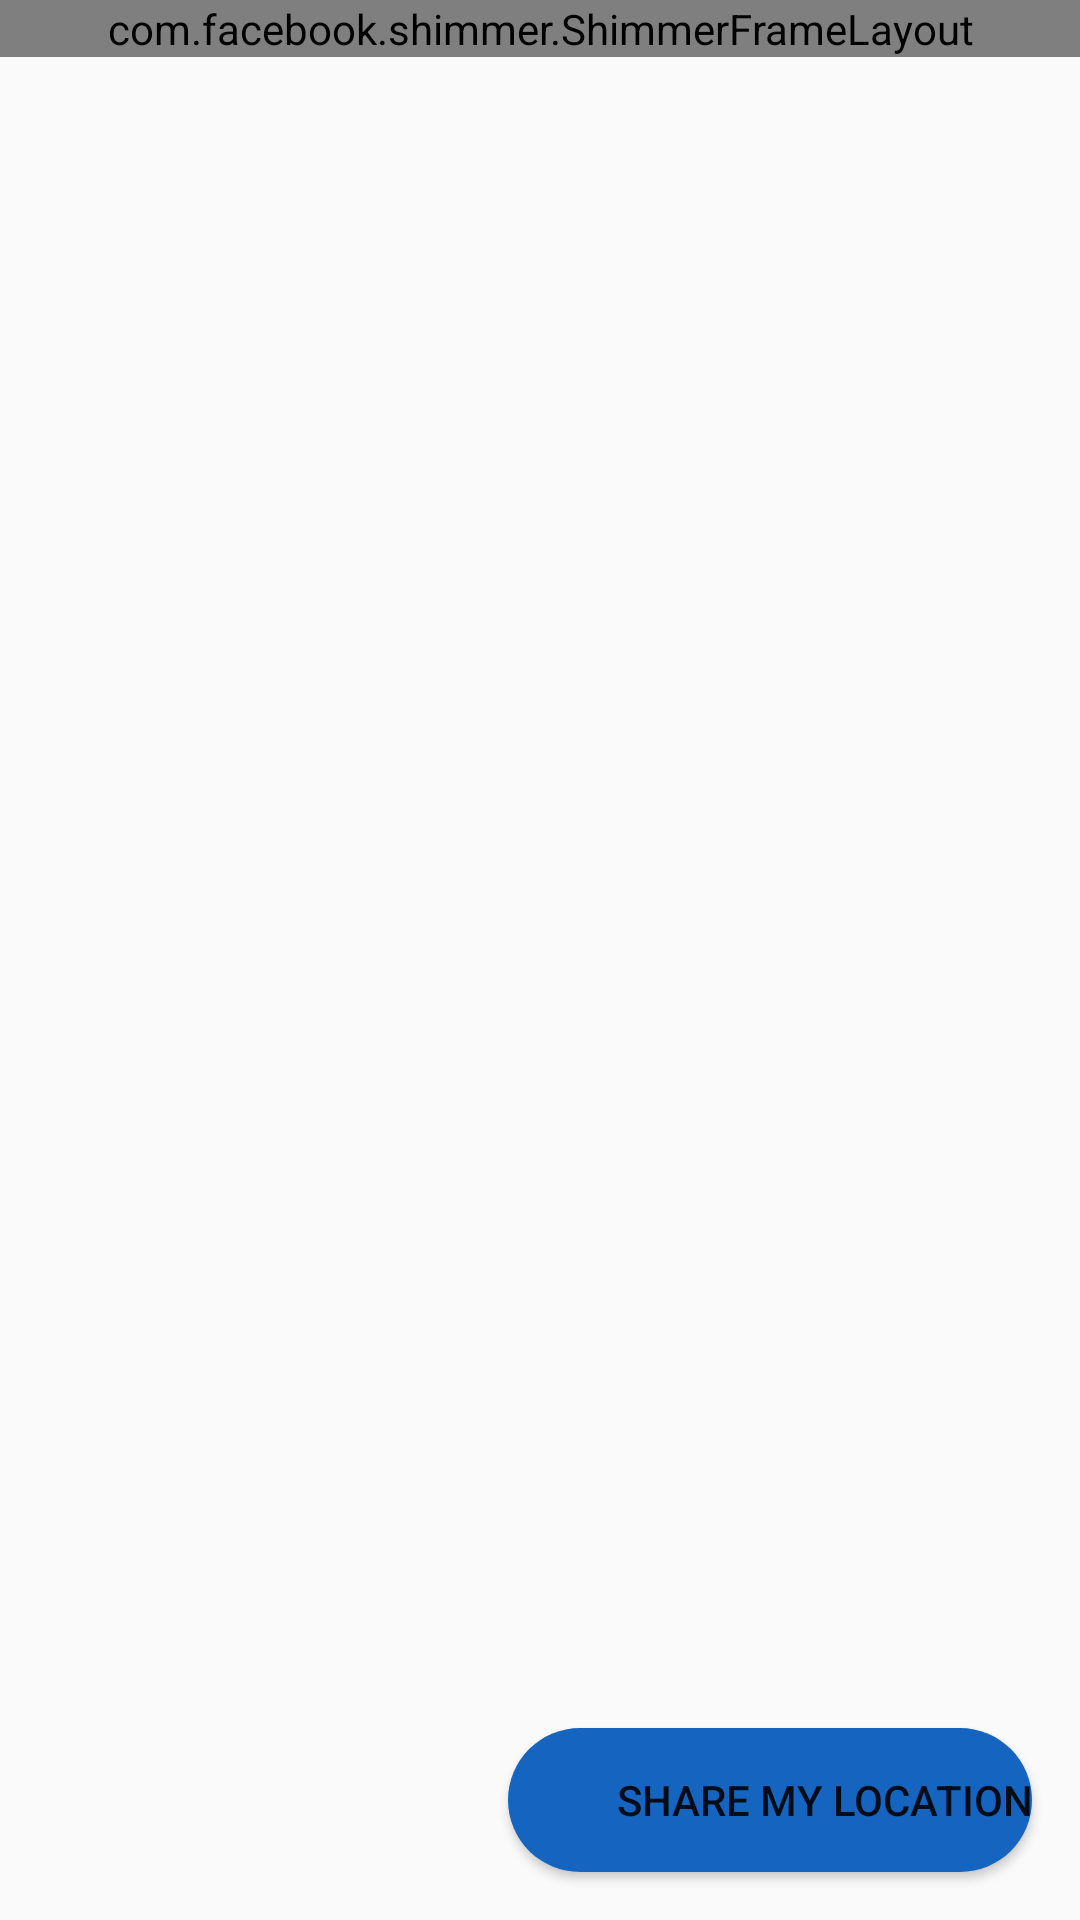

Android layout source for this screen:
<!-- AndroidManifest.xml: application theme Theme.SotoonTest -->
<!-- res/layout/fragment_ask_permission.xml -->
<?xml version="1.0" encoding="utf-8"?>
<androidx.constraintlayout.widget.ConstraintLayout xmlns:android="http://schemas.android.com/apk/res/android"
    xmlns:shimmer="http://schemas.android.com/apk/res-auto"
    xmlns:app="http://schemas.android.com/apk/res-auto"
    android:layout_width="match_parent"
    android:background="#FAFAFA"
    android:layout_height="match_parent">

    <com.facebook.shimmer.ShimmerFrameLayout
        android:id="@+id/shimmer_view_container"
        android:layout_width="0dp"
        android:layout_height="wrap_content"
        shimmer:layout_constraintEnd_toEndOf="parent"
        shimmer:layout_constraintStart_toStartOf="parent"
        shimmer:layout_constraintTop_toTopOf="parent">

        <LinearLayout
            android:layout_width="match_parent"
            android:layout_height="wrap_content"
            android:orientation="vertical">

            <include layout="@layout/template_shimmer" />

            <include layout="@layout/template_shimmer" />

            <include layout="@layout/template_shimmer" />
        </LinearLayout>

    </com.facebook.shimmer.ShimmerFrameLayout>

    <Button
        android:id="@+id/btn_share_location"
        android:layout_width="wrap_content"
        android:layout_height="wrap_content"
        android:paddingStart="36dp"
        android:layout_margin="16dp"
        android:text="share my location"
        android:background="@drawable/shape_radiuce_rectangle_blue"
        shimmer:layout_constraintEnd_toEndOf="parent"
        shimmer:layout_constraintBottom_toBottomOf="parent"/>

    <ImageView
        android:layout_width="20dp"
        android:layout_height="20dp"
        android:elevation="3dp"
        android:src="@drawable/ic_marker"
        android:layout_marginStart="8dp"
        shimmer:layout_constraintTop_toTopOf="@+id/btn_share_location"
        shimmer:layout_constraintBottom_toBottomOf="@+id/btn_share_location"
        shimmer:layout_constraintStart_toStartOf="@+id/btn_share_location"
        shimmer:tint="@color/white" />

</androidx.constraintlayout.widget.ConstraintLayout>
<!-- res/layout/template_shimmer.xml (included above) -->
<?xml version="1.0" encoding="utf-8"?>
<androidx.constraintlayout.widget.ConstraintLayout xmlns:android="http://schemas.android.com/apk/res/android"
    xmlns:app="http://schemas.android.com/apk/res-auto"
    xmlns:tools="http://schemas.android.com/tools"
    android:layout_width="match_parent"
    android:layout_height="wrap_content"
    android:background="#FAFAFA">

    <ImageView
        android:id="@+id/img"
        android:layout_width="48dp"
        android:layout_height="48dp"
        android:layout_margin="16dp"
        android:src="@drawable/ic_picture"
        app:layout_constraintStart_toStartOf="parent"
        app:layout_constraintBottom_toTopOf="@+id/line"
        app:layout_constraintTop_toTopOf="parent"
        app:tint="@color/shimmer_background" />

    <View
        android:id="@+id/title"
        android:layout_width="0dp"
        android:layout_height="28dp"
        android:layout_marginTop="16dp"
        android:layout_marginEnd="38dp"
        android:layout_marginStart="38dp"
        android:background="@drawable/shape_radiuce_rectangle"
        app:layout_constraintStart_toEndOf="@+id/img"
        app:layout_constraintEnd_toEndOf="parent"
        app:layout_constraintTop_toTopOf="parent" />

    <View
        android:id="@+id/distance"
        android:layout_width="0dp"
        android:layout_height="20dp"
        android:layout_marginTop="8dp"
        android:layout_marginEnd="68dp"
        android:layout_marginStart="68dp"
        android:background="@drawable/shape_radiuce_rectangle"
        app:layout_constraintEnd_toEndOf="parent"
        app:layout_constraintStart_toEndOf="@+id/img"
        app:layout_constraintTop_toBottomOf="@+id/title" />

    <View
        android:id="@+id/line"
        android:layout_width="0dp"
        android:layout_height="1dp"
        android:layout_marginEnd="16dp"
        android:layout_marginStart="16dp"
        android:background="@color/shimmer_background"
        android:layout_marginTop="16dp"
        app:layout_constraintTop_toBottomOf="@+id/distance"
        app:layout_constraintEnd_toEndOf="parent"
        app:layout_constraintStart_toStartOf="parent" />

</androidx.constraintlayout.widget.ConstraintLayout>
<!-- resources referenced by this layout -->
<resources>
  <color name="shimmer_background">#dddddd</color>
  <color name="white">#FFFFFFFF</color>
  <!-- drawable shape_radiuce_rectangle (drawable) -->
  <?xml version="1.0" encoding="utf-8"?>
  <shape xmlns:android="http://schemas.android.com/apk/res/android"
      android:shape="rectangle">
  
      <solid android:color="@color/shimmer_background" />
  
      <corners android:radius="8dp" />
  
  </shape>
  <!-- drawable shape_radiuce_rectangle_blue (drawable-v24) -->
  <?xml version="1.0" encoding="utf-8"?>
  <shape xmlns:android="http://schemas.android.com/apk/res/android"
      android:shape="rectangle">
  
      <solid android:color="@color/blue" />
  
      <corners android:radius="32dp" />
  
  </shape>
  <style name="Theme.SotoonTest" parent="Theme.MaterialComponents.DayNight.DarkActionBar">
          
          <item name="colorPrimary">@color/purple_500</item>
          <item name="colorPrimaryVariant">@color/purple_700</item>
          <item name="colorOnPrimary">@color/white</item>
          
          <item name="colorSecondary">@color/teal_200</item>
          <item name="colorSecondaryVariant">@color/teal_700</item>
          <item name="colorOnSecondary">@color/black</item>
          
          <item name="android:statusBarColor" tools:targetApi="l">?attr/colorPrimaryVariant</item>
          
      </style>
  <color name="blue">#1565c0</color>
  <color name="purple_500">#FF6200EE</color>
  <color name="purple_700">#FF3700B3</color>
  <color name="teal_200">#FF03DAC5</color>
  <color name="teal_700">#FF018786</color>
  <color name="black">#FF000000</color>
</resources>
